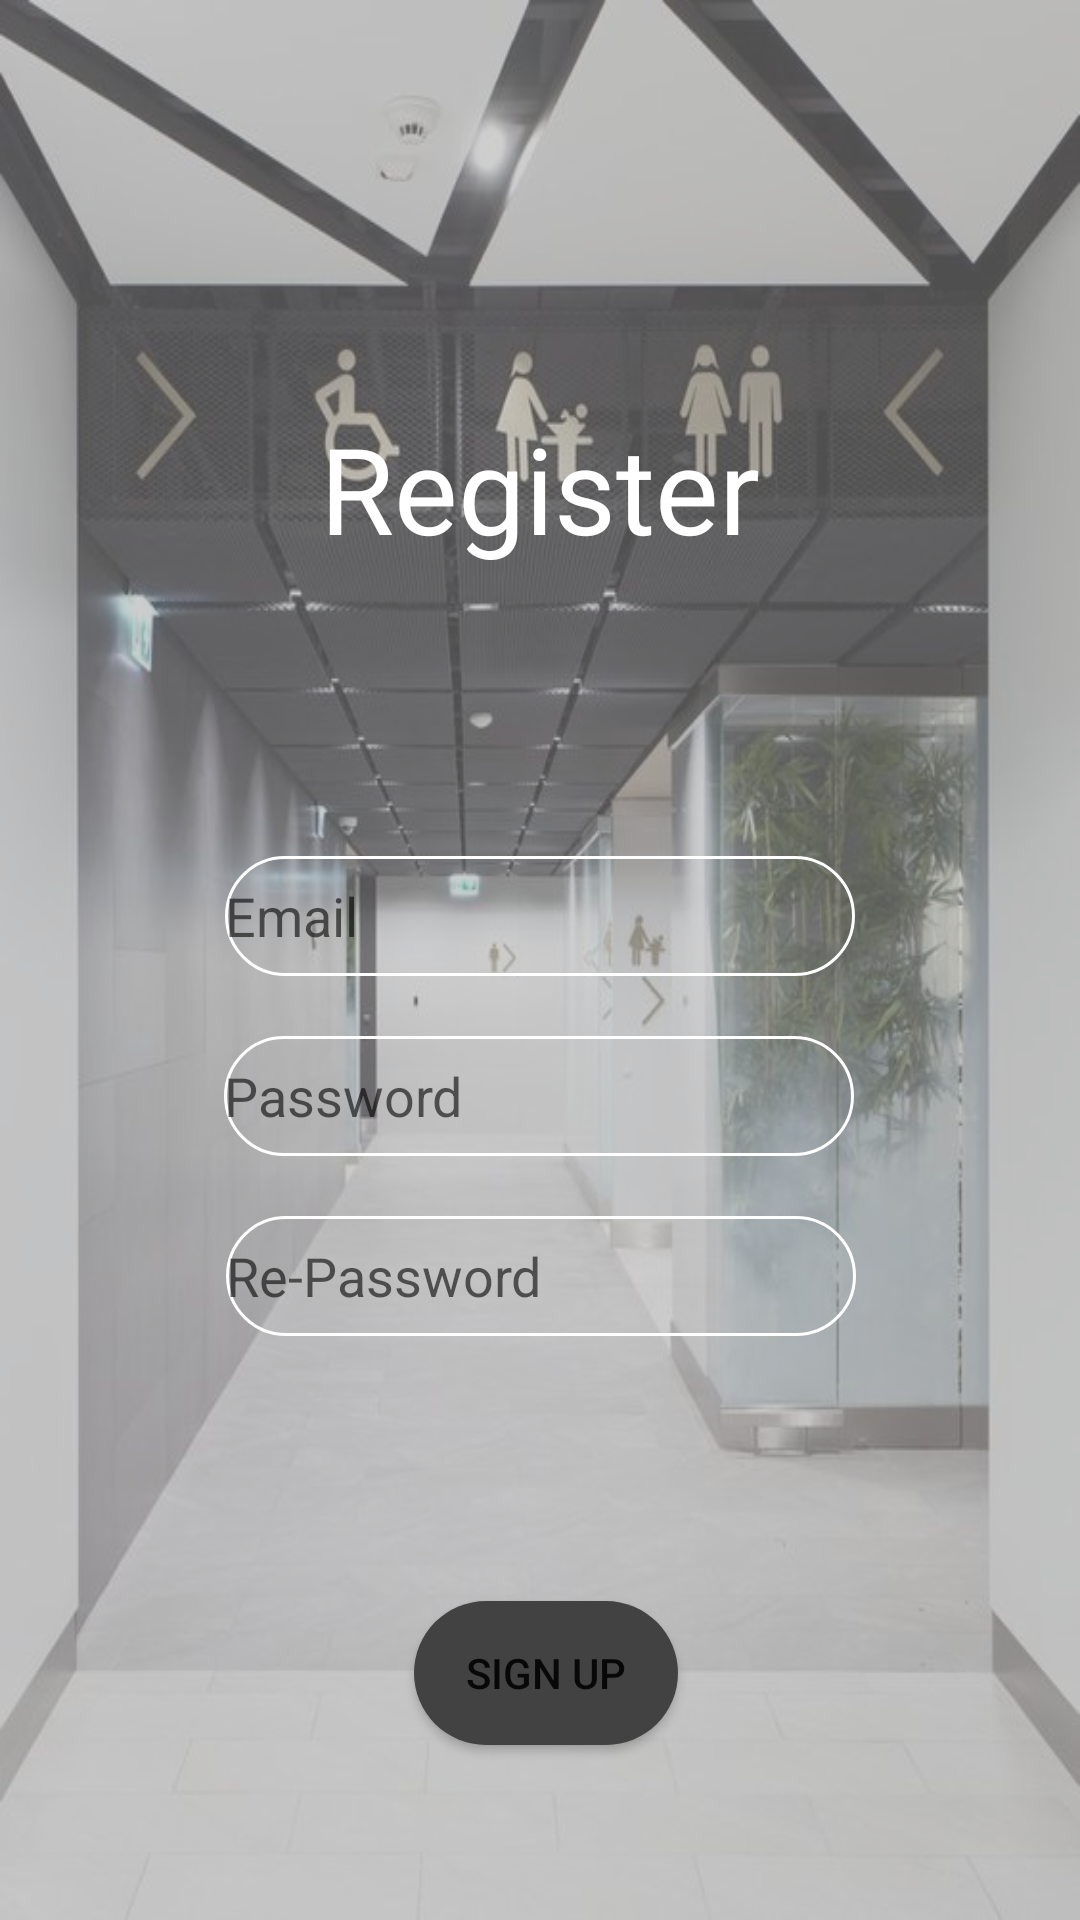

Here is an Android app screen rendered from its layout file. Give the layout XML and the strings, colors and styles it references.
<!-- AndroidManifest.xml: application theme AppTheme -->
<!-- res/layout/activity_sign_up.xml -->
<?xml version="1.0" encoding="utf-8"?>
<androidx.constraintlayout.widget.ConstraintLayout xmlns:android="http://schemas.android.com/apk/res/android"
    xmlns:app="http://schemas.android.com/apk/res-auto"
    xmlns:tools="http://schemas.android.com/tools"
    android:background="@drawable/login_backgournd"
    android:layout_width="match_parent"
    android:layout_height="match_parent"
    tools:context=".SignUpActivity">

    <EditText
        android:id="@+id/Password"
        android:layout_width="wrap_content"
        android:layout_height="40dp"
        android:layout_below="@+id/username"
        android:layout_alignParentStart="true"
        android:layout_alignParentLeft="true"
        android:layout_alignParentEnd="true"
        android:layout_alignParentRight="true"
        android:layout_centerHorizontal="true"
        android:layout_marginTop="20dp"
        android:background="@drawable/text_biankuang"
        android:drawableStart="@drawable/ic_baseline_lock"
        android:drawableLeft="@drawable/ic_baseline_lock"
        android:drawablePadding="16dp"
        android:ems="10"
        android:hint="Password"
        android:inputType="textPassword"
        app:layout_constraintEnd_toEndOf="parent"
        app:layout_constraintHorizontal_bias="0.497"
        app:layout_constraintStart_toStartOf="parent"
        app:layout_constraintTop_toBottomOf="@+id/Email" />


    <EditText
        android:id="@+id/repassword"
        android:layout_width="wrap_content"
        android:layout_height="40dp"
        android:layout_below="@+id/username"
        android:layout_alignParentStart="true"
        android:layout_alignParentLeft="true"
        android:layout_alignParentEnd="true"
        android:layout_alignParentRight="true"
        android:layout_centerHorizontal="true"
        android:layout_marginTop="20dp"
        android:background="@drawable/text_biankuang"
        android:drawableStart="@drawable/ic_baseline_lock"
        android:drawableLeft="@drawable/ic_baseline_lock"
        android:drawablePadding="16dp"
        android:ems="10"
        android:hint="Re-Password"
        android:inputType="textPassword"
        app:layout_constraintEnd_toEndOf="parent"
        app:layout_constraintHorizontal_bias="0.502"
        app:layout_constraintStart_toStartOf="parent"
        app:layout_constraintTop_toBottomOf="@+id/Password" />

    <Button
        android:id="@+id/SignUp"
        android:layout_width="wrap_content"
        android:layout_height="wrap_content"
        android:layout_marginStart="4dp"
        android:layout_marginTop="30dp"
        android:background="@drawable/button_biankuang"
        android:text="Sign Up"
        app:layout_constraintBottom_toBottomOf="parent"
        app:layout_constraintEnd_toEndOf="parent"
        app:layout_constraintStart_toStartOf="parent"
        app:layout_constraintTop_toBottomOf="@+id/repassword" />

    <EditText
        android:id="@+id/Email"
        android:layout_width="wrap_content"
        android:layout_alignParentStart="true"
        android:layout_alignParentLeft="true"
        android:layout_alignParentEnd="true"
        android:layout_alignParentRight="true"
        android:layout_centerHorizontal="true"
        android:layout_marginTop="96dp"
        android:background="@drawable/text_biankuang"
        android:drawableStart="@drawable/ic_action_email"
        android:drawableLeft="@drawable/ic_action_email"
        android:drawablePadding="16dp"
        android:ems="10"
        android:hint="Email"
        android:inputType="textEmailAddress"
        app:layout_constraintEnd_toEndOf="parent"
        app:layout_constraintStart_toStartOf="parent"
        app:layout_constraintTop_toBottomOf="@+id/textView3"
        android:layout_height="40dp" />

    <TextView
        android:id="@+id/textView3"
        android:layout_width="wrap_content"
        android:layout_height="wrap_content"
        android:layout_marginTop="136dp"
        android:scrollbarSize="5dp"
        android:text="Register"
        android:textColor="@color/cardview_light_background"
        android:textSize="40dp"
        app:layout_constraintEnd_toEndOf="parent"
        app:layout_constraintStart_toStartOf="parent"
        app:layout_constraintTop_toTopOf="parent" />


</androidx.constraintlayout.widget.ConstraintLayout>
<!-- resources referenced by this layout -->
<resources>
  <!-- drawable button_biankuang (drawable) -->
  <?xml version="1.0" encoding="utf-8"?>
  <shape xmlns:android="http://schemas.android.com/apk/res/android">
      <solid android:color="@color/cardview_dark_background"/>
      <corners android:radius="100dp"/>
  </shape>
  <!-- drawable login_backgournd (drawable) -->
  <?xml version="1.0" encoding="utf-8"?>
  <layer-list xmlns:android="http://schemas.android.com/apk/res/android" >
      <item android:drawable="@drawable/main_bg" /> 
      <item>
          <shape android:shape="rectangle">
  
              
              <solid
                  android:color="#809E9E9E"/>  
          </shape>
      </item>
  </layer-list>
  <!-- drawable text_biankuang (drawable) -->
  <?xml version="1.0" encoding="utf-8"?>
  <shape android:shape="rectangle" xmlns:android="http://schemas.android.com/apk/res/android">
      <stroke android:color="#FFFFFF"
          android:width="1dp"/>
      <corners android:radius="100dp"/>
  
  </shape>
  <style name="AppTheme" parent="Theme.AppCompat.Light.DarkActionBar">
          
          <item name="colorPrimary">#FFAC30</item>
          <item name="colorPrimaryDark">#FF5722</item>
          <item name="colorAccent">#FFBB00</item>
      </style>
  <!-- drawable main_bg: jpg bitmap (drawable-mdpi, 53289 bytes) -->
</resources>
